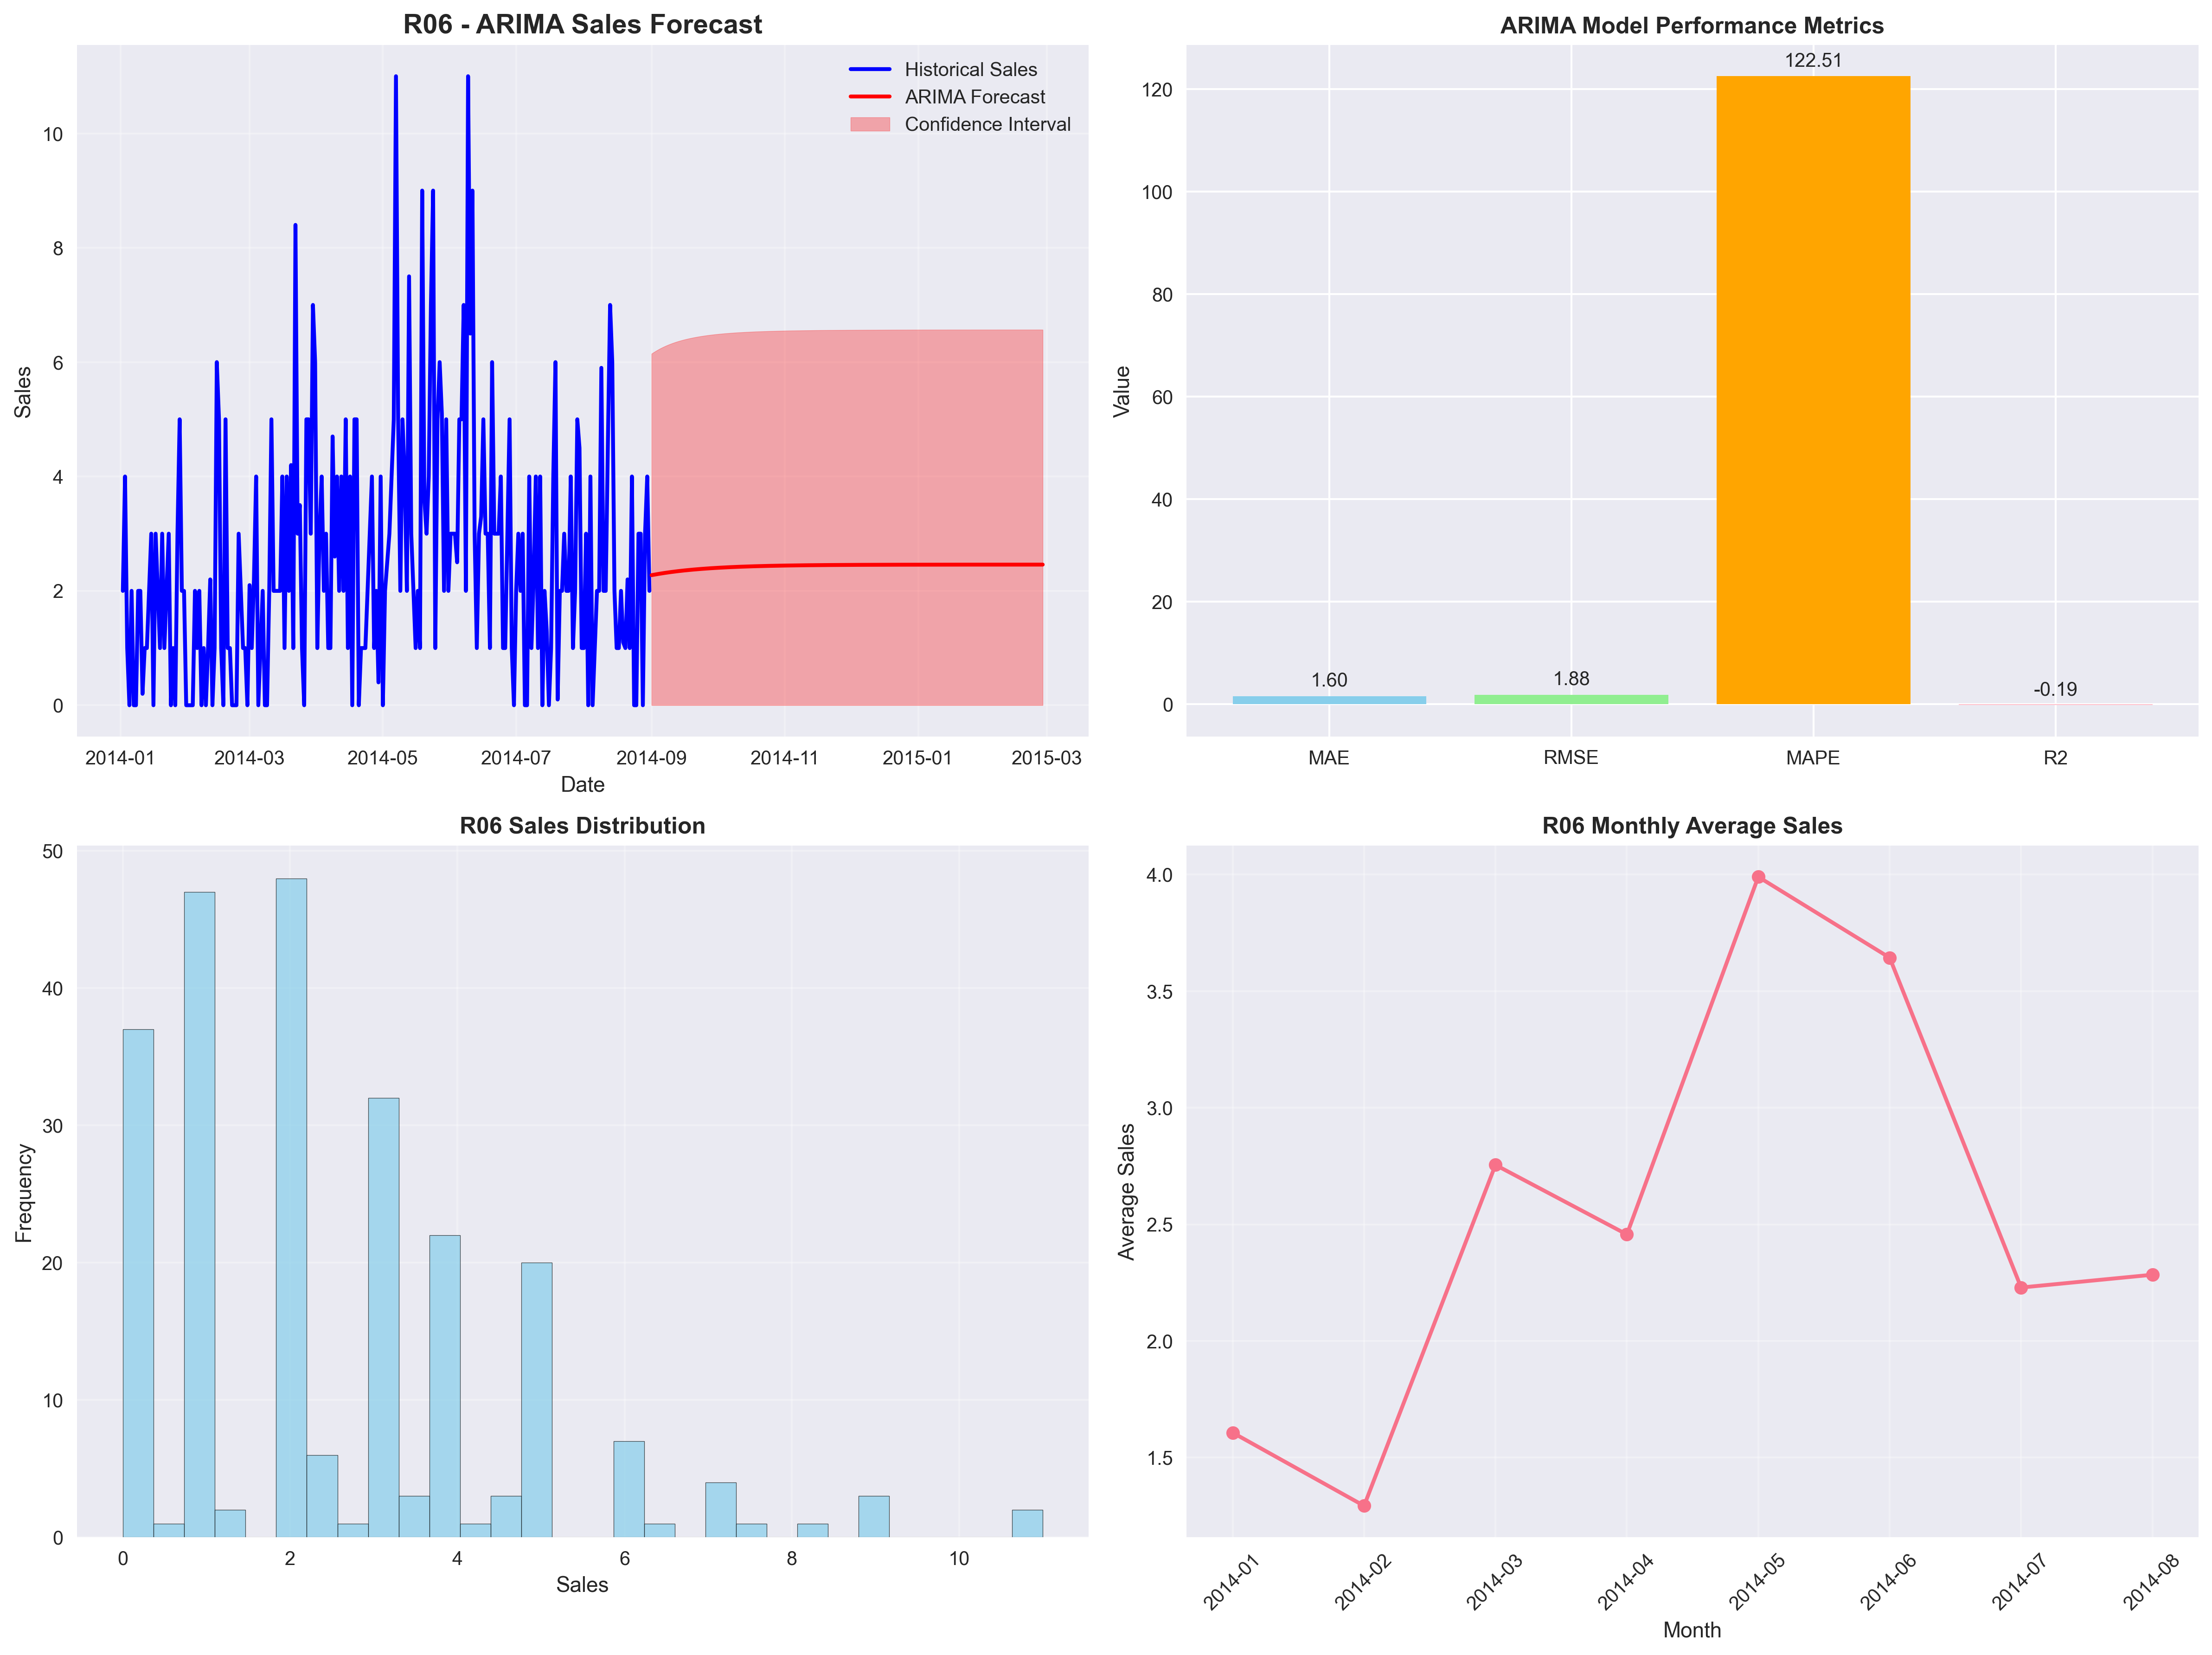

The table this chart was drawn from, first rows:
date, drug_name, predicted_sales, confidence_lower, confidence_upper
2014-09-01, R06, 2.275, 0.0, 6.148
2014-09-02, R06, 2.282, 0.0, 6.173
2014-09-03, R06, 2.289, 0.0, 6.197
2014-09-04, R06, 2.295, 0.0, 6.219
2014-09-05, R06, 2.302, 0.0, 6.24
2014-09-06, R06, 2.308, 0.0, 6.259
2014-09-07, R06, 2.314, 0.0, 6.277
2014-09-08, R06, 2.319, 0.0, 6.294
2014-09-09, R06, 2.325, 0.0, 6.309
2014-09-10, R06, 2.33, 0.0, 6.324
2014-09-11, R06, 2.335, 0.0, 6.338
2014-09-12, R06, 2.34, 0.0, 6.351
2014-09-13, R06, 2.344, 0.0, 6.363
2014-09-14, R06, 2.349, 0.0, 6.374
2014-09-15, R06, 2.353, 0.0, 6.385
2014-09-16, R06, 2.357, 0.0, 6.395
2014-09-17, R06, 2.361, 0.0, 6.404
2014-09-18, R06, 2.365, 0.0, 6.413
2014-09-19, R06, 2.369, 0.0, 6.421
2014-09-20, R06, 2.372, 0.0, 6.429
2014-09-21, R06, 2.375, 0.0, 6.436
2014-09-22, R06, 2.379, 0.0, 6.443
2014-09-23, R06, 2.382, 0.0, 6.449
2014-09-24, R06, 2.385, 0.0, 6.456
2014-09-25, R06, 2.388, 0.0, 6.461
2014-09-26, R06, 2.39, 0.0, 6.467
2014-09-27, R06, 2.393, 0.0, 6.472
2014-09-28, R06, 2.396, 0.0, 6.477
2014-09-29, R06, 2.398, 0.0, 6.481
2014-09-30, R06, 2.4, 0.0, 6.485
2014-10-01, R06, 2.403, 0.0, 6.49
2014-10-02, R06, 2.405, 0.0, 6.493
2014-10-03, R06, 2.407, 0.0, 6.497
2014-10-04, R06, 2.409, 0.0, 6.5
2014-10-05, R06, 2.411, 0.0, 6.504
2014-10-06, R06, 2.413, 0.0, 6.507
2014-10-07, R06, 2.415, 0.0, 6.51
2014-10-08, R06, 2.416, 0.0, 6.512
2014-10-09, R06, 2.418, 0.0, 6.515
2014-10-10, R06, 2.42, 0.0, 6.517
2014-10-11, R06, 2.421, 0.0, 6.52
2014-10-12, R06, 2.423, 0.0, 6.522
2014-10-13, R06, 2.424, 0.0, 6.524
2014-10-14, R06, 2.425, 0.0, 6.526
2014-10-15, R06, 2.427, 0.0, 6.528
2014-10-16, R06, 2.428, 0.0, 6.53
2014-10-17, R06, 2.429, 0.0, 6.532
2014-10-18, R06, 2.43, 0.0, 6.533
2014-10-19, R06, 2.432, 0.0, 6.535
2014-10-20, R06, 2.433, 0.0, 6.536
2014-10-21, R06, 2.434, 0.0, 6.538
2014-10-22, R06, 2.435, 0.0, 6.539
2014-10-23, R06, 2.436, 0.0, 6.54
2014-10-24, R06, 2.437, 0.0, 6.541
2014-10-25, R06, 2.437, 0.0, 6.543
2014-10-26, R06, 2.438, 0.0, 6.544
2014-10-27, R06, 2.439, 0.0, 6.545
2014-10-28, R06, 2.44, 0.0, 6.546
2014-10-29, R06, 2.441, 0.0, 6.547
2014-10-30, R06, 2.441, 0.0, 6.548
... 120 more rows
